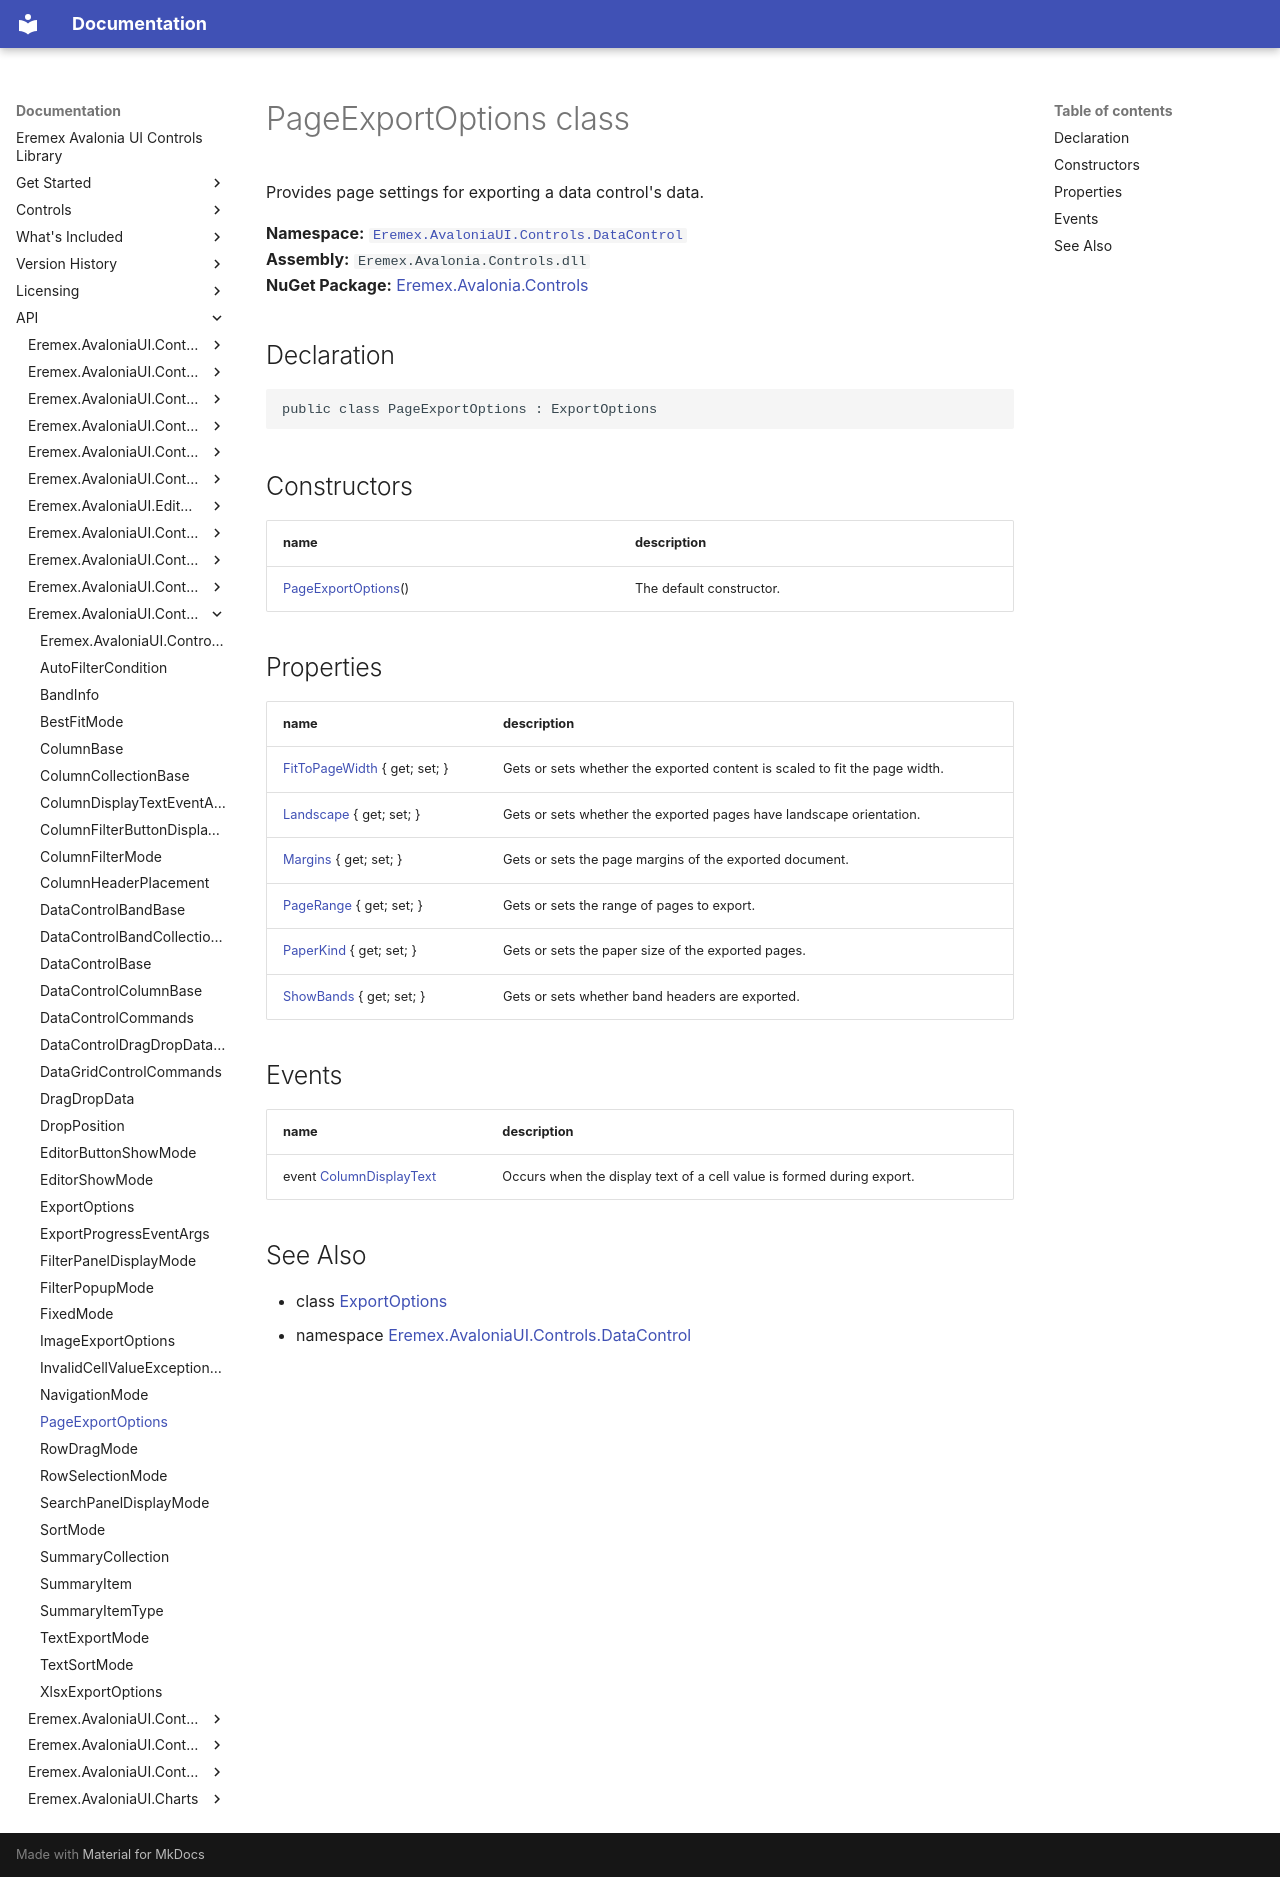

repository: Eremex/controls-doc · page: API/Eremex.AvaloniaUI.Controls.DataControl/PageExportOptions/index.html · generator: mkdocs

# PageExportOptions class

Provides page settings for exporting a data control's data.

**Namespace:** [`Eremex.AvaloniaUI.Controls.DataControl`](./index.md)  
**Assembly:** `Eremex.Avalonia.Controls.dll`  
**NuGet Package:** [Eremex.Avalonia.Controls](https://www.nuget.org/packages/Eremex.Avalonia.Controls)

## Declaration

```csharp
public class PageExportOptions : ExportOptions
```

## Constructors

| name | description |
| --- | --- |
| [PageExportOptions](PageExportOptions/PageExportOptions.md)() | The default constructor. |

## Properties

| name | description |
| --- | --- |
| [FitToPageWidth](PageExportOptions/FitToPageWidth.md) { get; set; } | Gets or sets whether the exported content is scaled to fit the page width. |
| [Landscape](PageExportOptions/Landscape.md) { get; set; } | Gets or sets whether the exported pages have landscape orientation. |
| [Margins](PageExportOptions/Margins.md) { get; set; } | Gets or sets the page margins of the exported document. |
| [PageRange](PageExportOptions/PageRange.md) { get; set; } | Gets or sets the range of pages to export. |
| [PaperKind](PageExportOptions/PaperKind.md) { get; set; } | Gets or sets the paper size of the exported pages. |
| [ShowBands](PageExportOptions/ShowBands.md) { get; set; } | Gets or sets whether band headers are exported. |

## Events

| name | description |
| --- | --- |
| event [ColumnDisplayText](PageExportOptions/ColumnDisplayText.md) | Occurs when the display text of a cell value is formed during export. |

## See Also

* class [ExportOptions](./ExportOptions.md)
* namespace [Eremex.AvaloniaUI.Controls.DataControl](./index.md)

<!-- DO NOT EDIT: generated by xmldocmd for Eremex.Avalonia.Controls.dll -->
